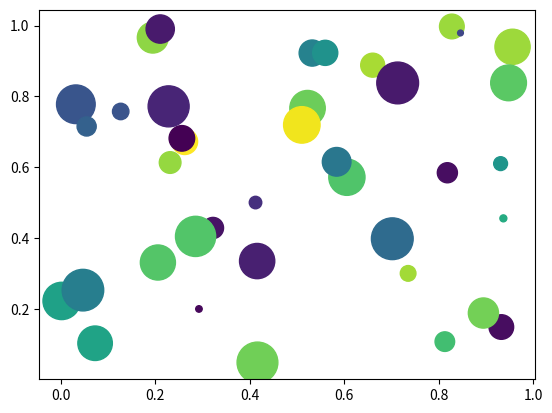

The script that saved this image:
# https://www.tutorialspoint.com/python/python_bubble_charts.htm

"""
Bubble charts display data as a cluster of circles. The required data to create bubble chart needs to have the xy coordinates,
size of the bubble and the colour of the bubbles. The colours can be supplied by the library itself.
"""

import matplotlib.pyplot as plt
import numpy as np

# create data
x = np.random.rand(40)
y = np.random.rand(40)
z = np.random.rand(40)
colors = np.random.rand(40)

# use the scatter function
plt.scatter(x, y, s=z * 1000, c=colors)
plt.show()
